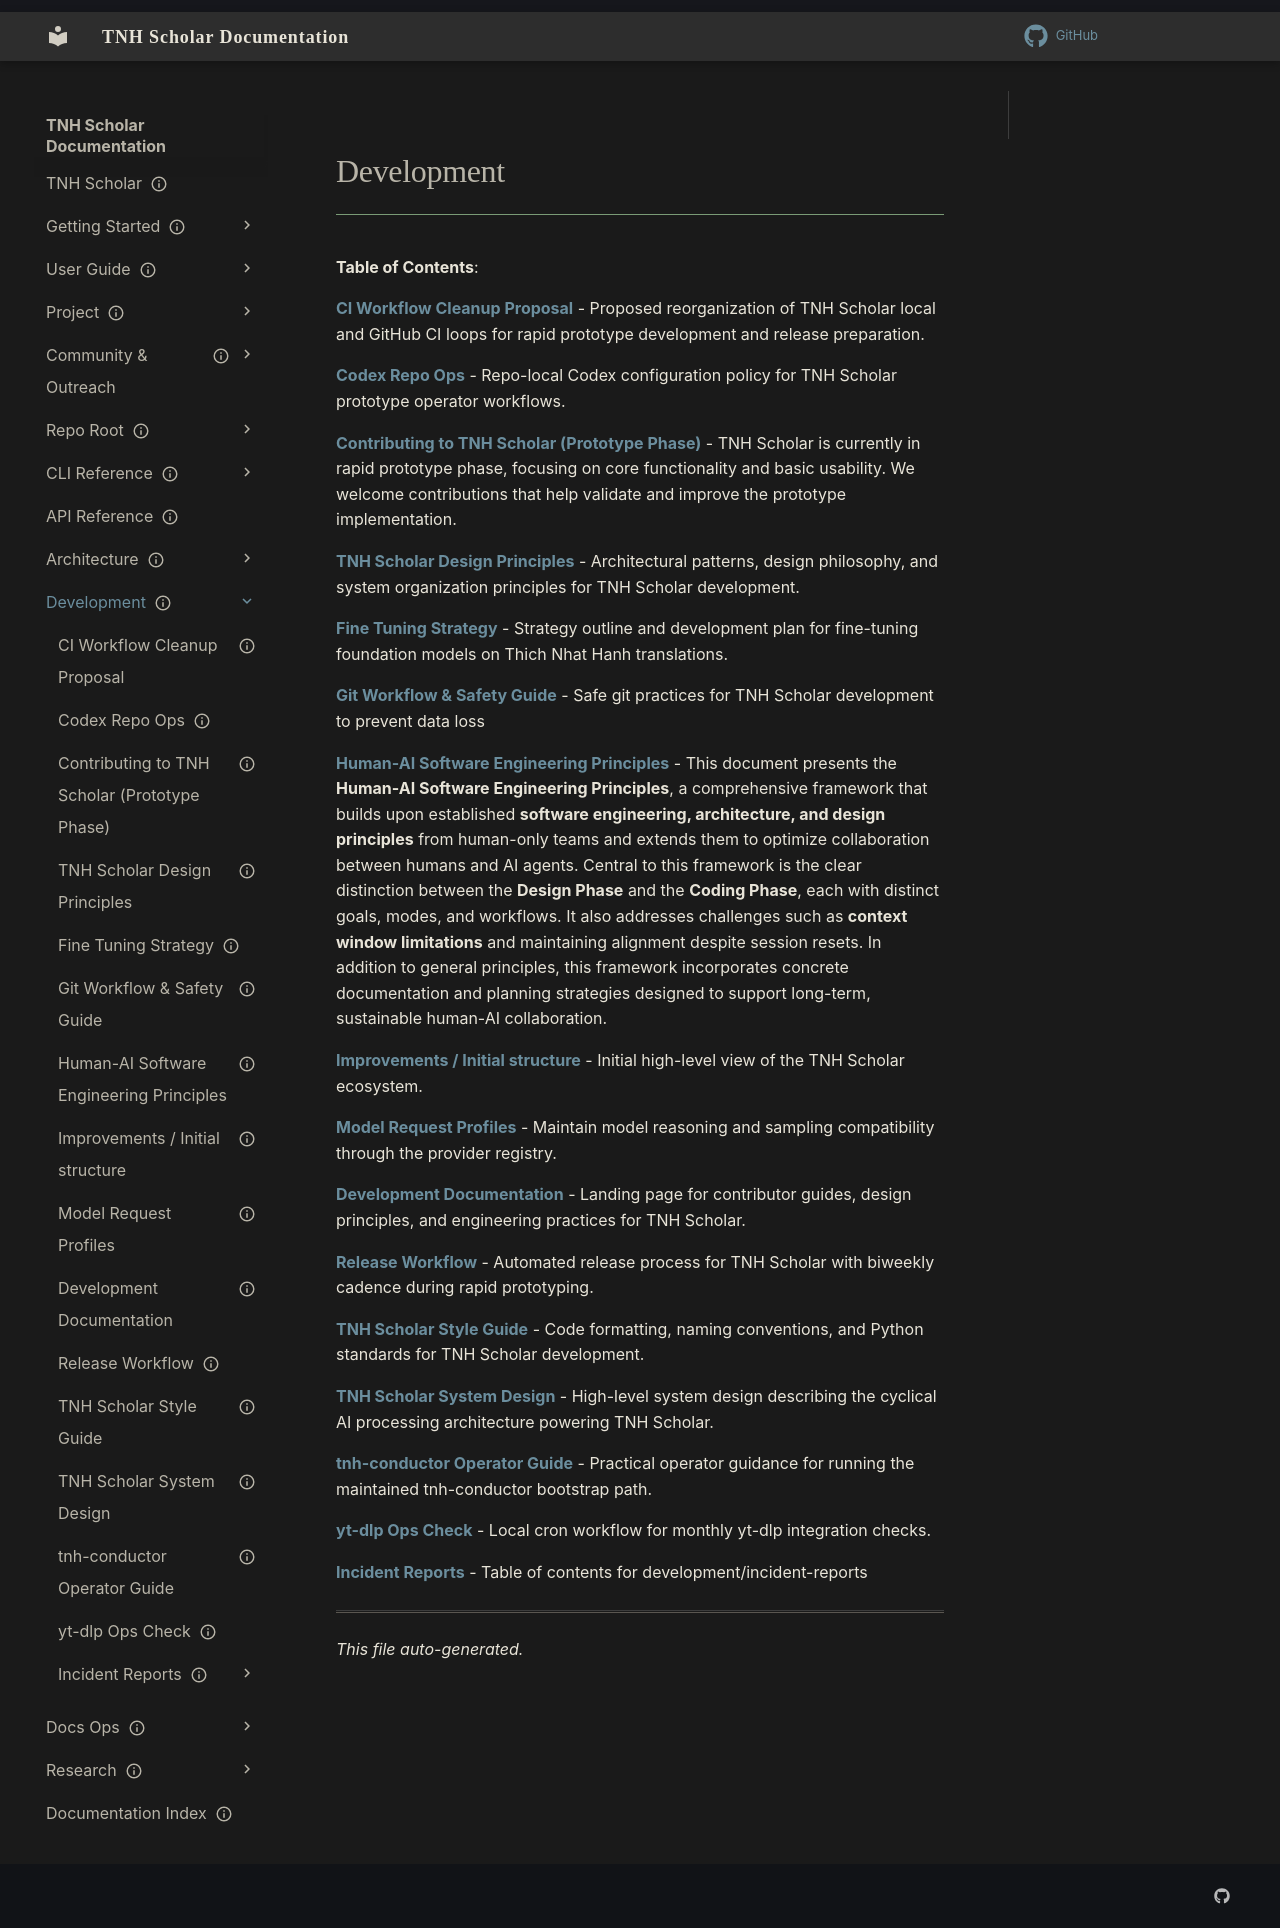

repository: aaronksolomon/tnh-scholar · page: development/index.html · generator: mkdocs

---
title: "Development"
description: "Table of contents for development"
owner: ""
author: ""
status: current
created: "2026-10-31"
auto_generated: true
---

# Development

**Table of Contents**:

<!-- To manually edit this file, update the front matter and keep `auto_generated: true` to allow regeneration. -->

**[CI Workflow Cleanup Proposal](ci-workflow-cleanup-proposal.md)** - Proposed reorganization of TNH Scholar local and GitHub CI loops for rapid prototype development and release preparation.

**[Codex Repo Ops](codex-repo-ops.md)** - Repo-local Codex configuration policy for TNH Scholar prototype operator workflows.

**[Contributing to TNH Scholar (Prototype Phase)](contributing-prototype-phase.md)** - TNH Scholar is currently in rapid prototype phase, focusing on core functionality and basic usability. We welcome contributions that help validate and improve the prototype implementation.

**[TNH Scholar Design Principles](design-principles.md)** - Architectural patterns, design philosophy, and system organization principles for TNH Scholar development.

**[Fine Tuning Strategy](fine-tuning-strategy.md)** - Strategy outline and development plan for fine-tuning foundation models on Thich Nhat Hanh translations.

**[Git Workflow & Safety Guide](git-workflow.md)** - Safe git practices for TNH Scholar development to prevent data loss

**[Human-AI Software Engineering Principles](human-ai-software-engineering-principles.md)** - This document presents the **Human-AI Software Engineering Principles**, a comprehensive framework that builds upon established **software engineering, architecture, and design principles** from human-only teams and extends them to optimize collaboration between humans and AI agents. Central to this framework is the clear distinction between the **Design Phase** and the **Coding Phase**, each with distinct goals, modes, and workflows. It also addresses challenges such as **context window limitations** and maintaining alignment despite session resets. In addition to general principles, this framework incorporates concrete documentation and planning strategies designed to support long-term, sustainable human-AI collaboration.

**[Improvements / Initial structure](improvements-initial-structure.md)** - Initial high-level view of the TNH Scholar ecosystem.

**[Model Request Profiles](model-request-profiles.md)** - Maintain model reasoning and sampling compatibility through the provider registry.

**[Development Documentation](overview.md)** - Landing page for contributor guides, design principles, and engineering practices for TNH Scholar.

**[Release Workflow](release-workflow.md)** - Automated release process for TNH Scholar with biweekly cadence during rapid prototyping.

**[TNH Scholar Style Guide](style-guide.md)** - Code formatting, naming conventions, and Python standards for TNH Scholar development.

**[TNH Scholar System Design](system-design.md)** - High-level system design describing the cyclical AI processing architecture powering TNH Scholar.

**[tnh-conductor Operator Guide](tnh-conductor-operator-guide.md)** - Practical operator guidance for running the maintained tnh-conductor bootstrap path.

**[yt-dlp Ops Check](yt-dlp-ops-check.md)** - Local cron workflow for monthly yt-dlp integration checks.

**[Incident Reports](incident-reports/index.md)** - Table of contents for development/incident-reports

---

*This file auto-generated.*
